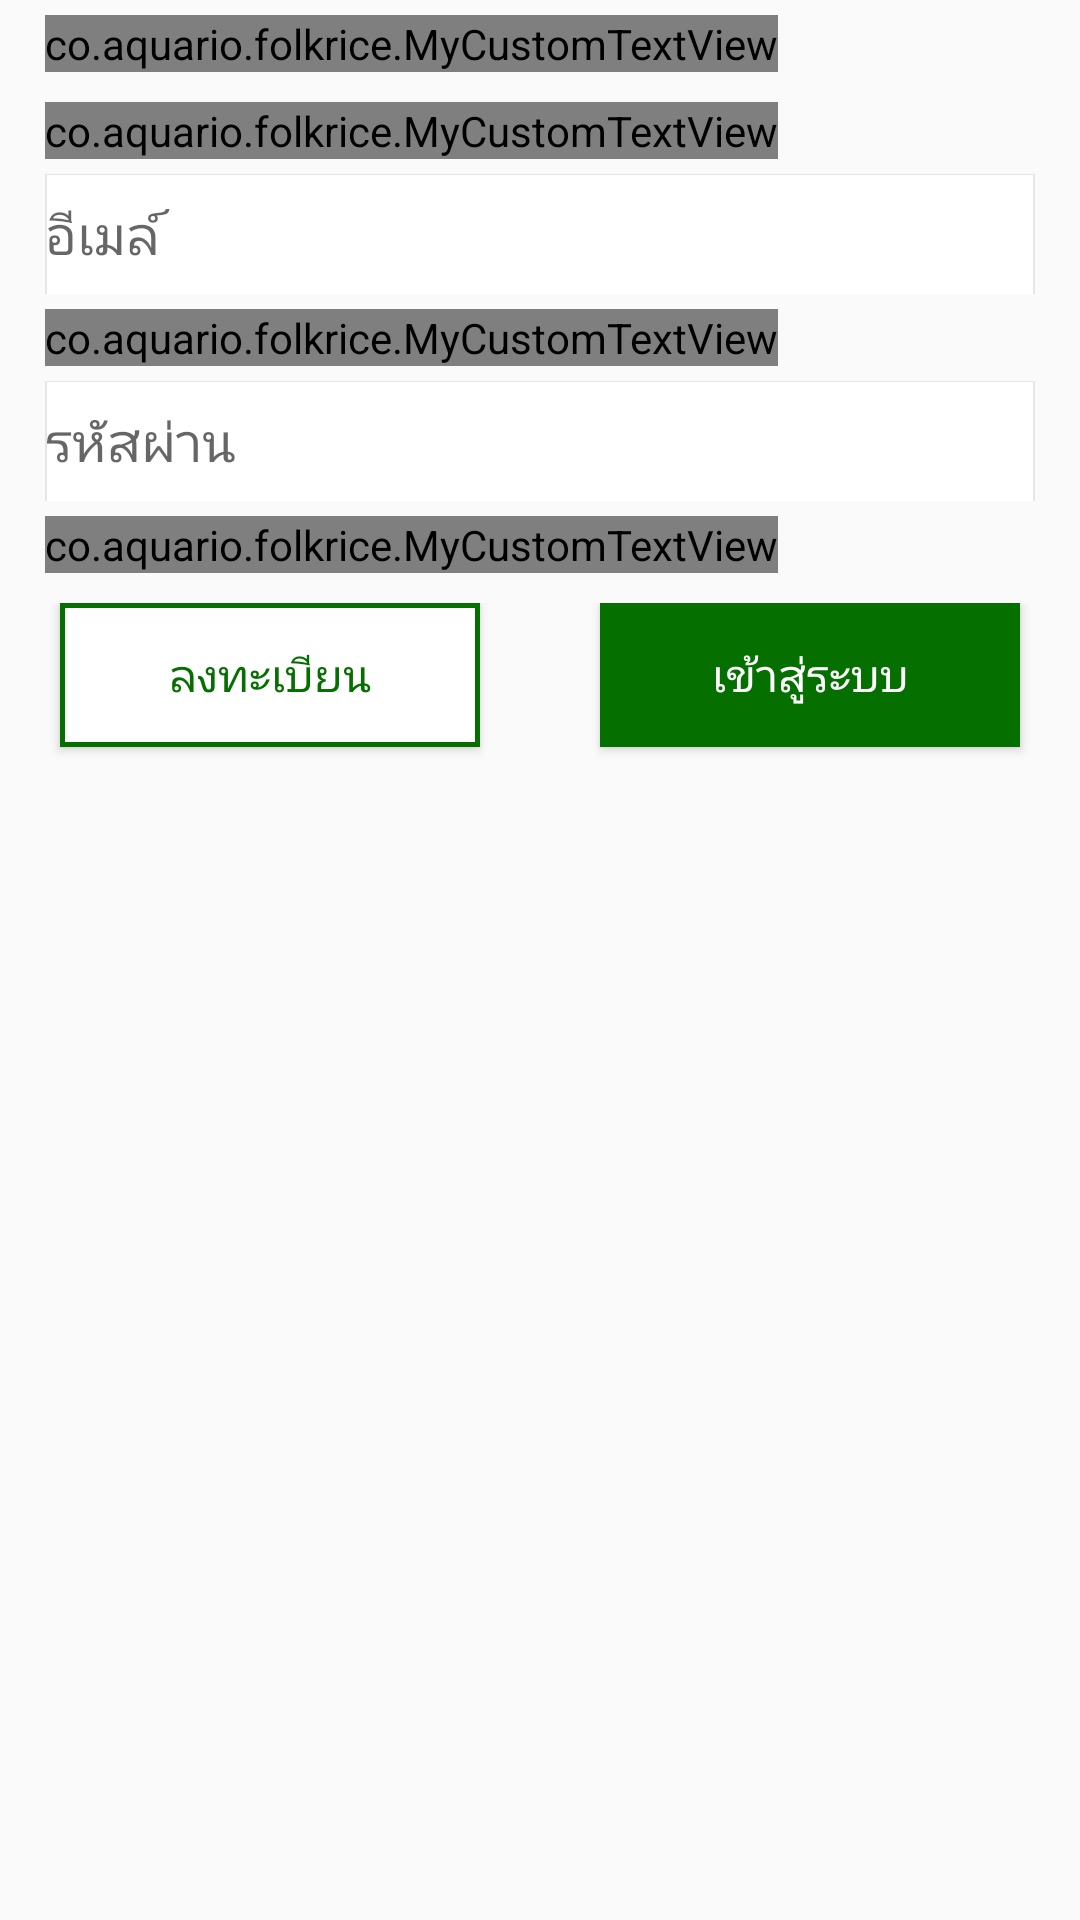

Android layout source for this screen:
<!-- AndroidManifest.xml: application theme AppTheme.WithoutActionBar -->
<!-- res/layout/register_login.xml -->
<?xml version="1.0" encoding="utf-8"?>
<LinearLayout xmlns:android="http://schemas.android.com/apk/res/android"
    android:layout_width="match_parent"
    android:layout_height="match_parent">

    <LinearLayout
        android:layout_width="fill_parent"
        android:layout_height="fill_parent"
        android:orientation="vertical">

        

        <co.aquario.folkrice.MyCustomTextView
            android:id="@+id/textView3"
            android:layout_width="wrap_content"
            android:layout_height="wrap_content"
            android:layout_marginLeft="15dp"
            android:layout_marginRight="15dp"
            android:layout_marginTop="5dp"
            android:text="เข้าสู่ระบบ Folkrice"
            android:textColor="@color/md_green_800"
            android:textSize="25dp"
            android:textStyle="bold" />

        <co.aquario.folkrice.MyCustomTextView
            android:id="@+id/textView4"
            android:layout_width="wrap_content"
            android:layout_height="wrap_content"
            android:layout_marginLeft="15dp"
            android:layout_marginRight="15dp"
            android:layout_marginTop="10dp"
            android:text="อีเมล์"
            android:textColor="#000000"
            android:textSize="20dp"
            android:textStyle="bold" />

        <EditText
            android:id="@+id/email"
            android:layout_width="fill_parent"
            android:layout_height="40dp"
            android:textCursorDrawable="@drawable/color_cursor"
            android:layout_marginLeft="15dp"
            android:layout_marginRight="15dp"
            android:layout_marginTop="5dp"
            android:background="@drawable/group_row"
            android:hint="อีเมล์" />

        <co.aquario.folkrice.MyCustomTextView
            android:id="@+id/textView5"
            android:layout_width="wrap_content"
            android:layout_height="wrap_content"
            android:layout_marginLeft="15dp"
            android:layout_marginRight="15dp"
            android:layout_marginTop="5dp"
            android:text="รหัสผ่าน"
            android:textColor="#000000"
            android:textSize="20dp"
            android:textStyle="bold" />

        <EditText
            android:id="@+id/password"
            android:layout_width="fill_parent"
            android:layout_height="40dp"
            android:textCursorDrawable="@drawable/color_cursor"
            android:layout_marginLeft="15dp"
            android:layout_marginRight="15dp"
            android:layout_marginTop="5dp"
            android:background="@drawable/group_row"
            android:hint="รหัสผ่าน"
            android:inputType="textPassword" />

        <EditText
            android:id="@+id/confirm_password"
            android:layout_width="fill_parent"
            android:layout_height="40dp"
            android:layout_marginLeft="15dp"
            android:layout_marginRight="15dp"
            android:layout_marginTop="5dp"
            android:background="@drawable/group_row"
            android:hint="ยืนยันรหัสผ่าน"
            android:visibility="gone" />

        <co.aquario.folkrice.MyCustomTextView
            android:id="@+id/textView6"
            android:layout_width="wrap_content"
            android:layout_height="wrap_content"
            android:layout_marginLeft="15dp"
            android:layout_marginRight="15dp"
            android:layout_marginTop="5dp"
            android:text="การใช้ตัวอักษรเล็กหรือใหญ่มีผลต่อรหัสผ่าน และความปลอดภัย รหัสผ่าน ต้องมีตัทั้งตัวอังกษร และ ตัวเลข รวมอย่างน้อย 8  ตัว"
            android:textSize="18dp" />

        <LinearLayout
            android:layout_marginTop="10dp"
            android:layout_width="fill_parent"
            android:layout_height="wrap_content"
            android:orientation="vertical">

            <LinearLayout
                android:layout_width="fill_parent"
                android:layout_height="wrap_content"
                android:orientation="horizontal">

                <Button
                    android:layout_weight="1"
                    android:id="@+id/btn_register"
                    android:layout_width="fill_parent"
                    android:layout_height="wrap_content"
                    android:layout_gravity="center_horizontal"
                    android:layout_marginLeft="20dp"
                    android:layout_marginRight="20dp"
                    android:layout_marginTop="15dp"
                    android:background="@drawable/btn"
                    android:text="ลงทะเบียน"
                    android:textColor="#056f00"
                    android:textSize="15sp" />

                <Button
                    android:layout_weight="1"
                    android:id="@+id/btn_add"
                    android:layout_width="fill_parent"
                    android:layout_height="wrap_content"
                    android:layout_gravity="center_horizontal"
                    android:layout_marginLeft="20dp"
                    android:layout_marginRight="20dp"
                    android:layout_marginTop="15dp"
                    android:background="@color/md_green_800"
                    android:text="เข้าสู่ระบบ"
                    android:textColor="#fff"
                    android:textSize="15sp" />
            </LinearLayout>


        </LinearLayout>

    </LinearLayout>


</LinearLayout>
<!-- res/layout/tool_bar.xml (included above) -->
<android.support.v7.widget.Toolbar
    android:id="@+id/toolbar"
    android:layout_width="match_parent"
    android:layout_height="?attr/actionBarSize"
    android:background="?attr/colorPrimary"
    android:elevation="4dp"
    android:transitionName="actionBar"

    xmlns:android="http://schemas.android.com/apk/res/android"
    xmlns:app="http://schemas.android.com/apk/res-auto" />
<!-- resources referenced by this layout -->
<resources>
  <color name="md_green_800">#056f00</color>
  <!-- drawable btn (drawable) -->
  <?xml version="1.0" encoding="utf-8"?>
  <selector xmlns:android="http://schemas.android.com/apk/res/android">
  
      <item android:state_pressed="true"><shape android:shape="rectangle">
          <corners android:radius="0dp" />
  
          <solid android:color="#056f00" />
  
          <padding android:bottom="0dip" android:left="10.0dip" android:right="10.0dip" android:top="10.0dip" />
  
          <stroke android:width="1.5dip" android:color="#056f00" />
      </shape></item>
      <item android:state_pressed="false"><shape android:shape="rectangle">
          <corners android:radius="0dp" />
  
          <solid android:color="#fff" />
  
          <padding android:bottom="10.0dip" android:left="10.0dip" android:right="10.0dip" android:top="10.0dip" />
  
          <stroke android:width="1.5dip" android:color="#056f00" />
      </shape></item>
  
  </selector>
  <!-- drawable group_row (drawable) -->
  <?xml version="1.0" encoding="utf-8"?>
  <inset android:insetBottom="-2px" android:insetTop="-1px" xmlns:android="http://schemas.android.com/apk/res/android">
      <selector>
          <item android:state_pressed="true">
              <shape android:shape="rectangle">
                  <gradient android:startColor="@color/md_green_600" android:endColor="@color/md_green_600" android:angle="270" />
                  <stroke android:width="2px" android:color="@color/md_green_600" />
              </shape>
          </item>
          <item>
              <shape android:shape="rectangle">
                  <solid android:color="#FFFFFFFF" />
                  <stroke android:width="2px" android:color="#E6E6E6" />
              </shape>
          </item>
      </selector>
  </inset>
  <style name="AppTheme.WithoutActionBar">
          <item name="windowActionBar">false</item>
          <item name="windowNoTitle">true</item>
      </style>
  <color name="md_green_600">#0a8f08</color>
</resources>
